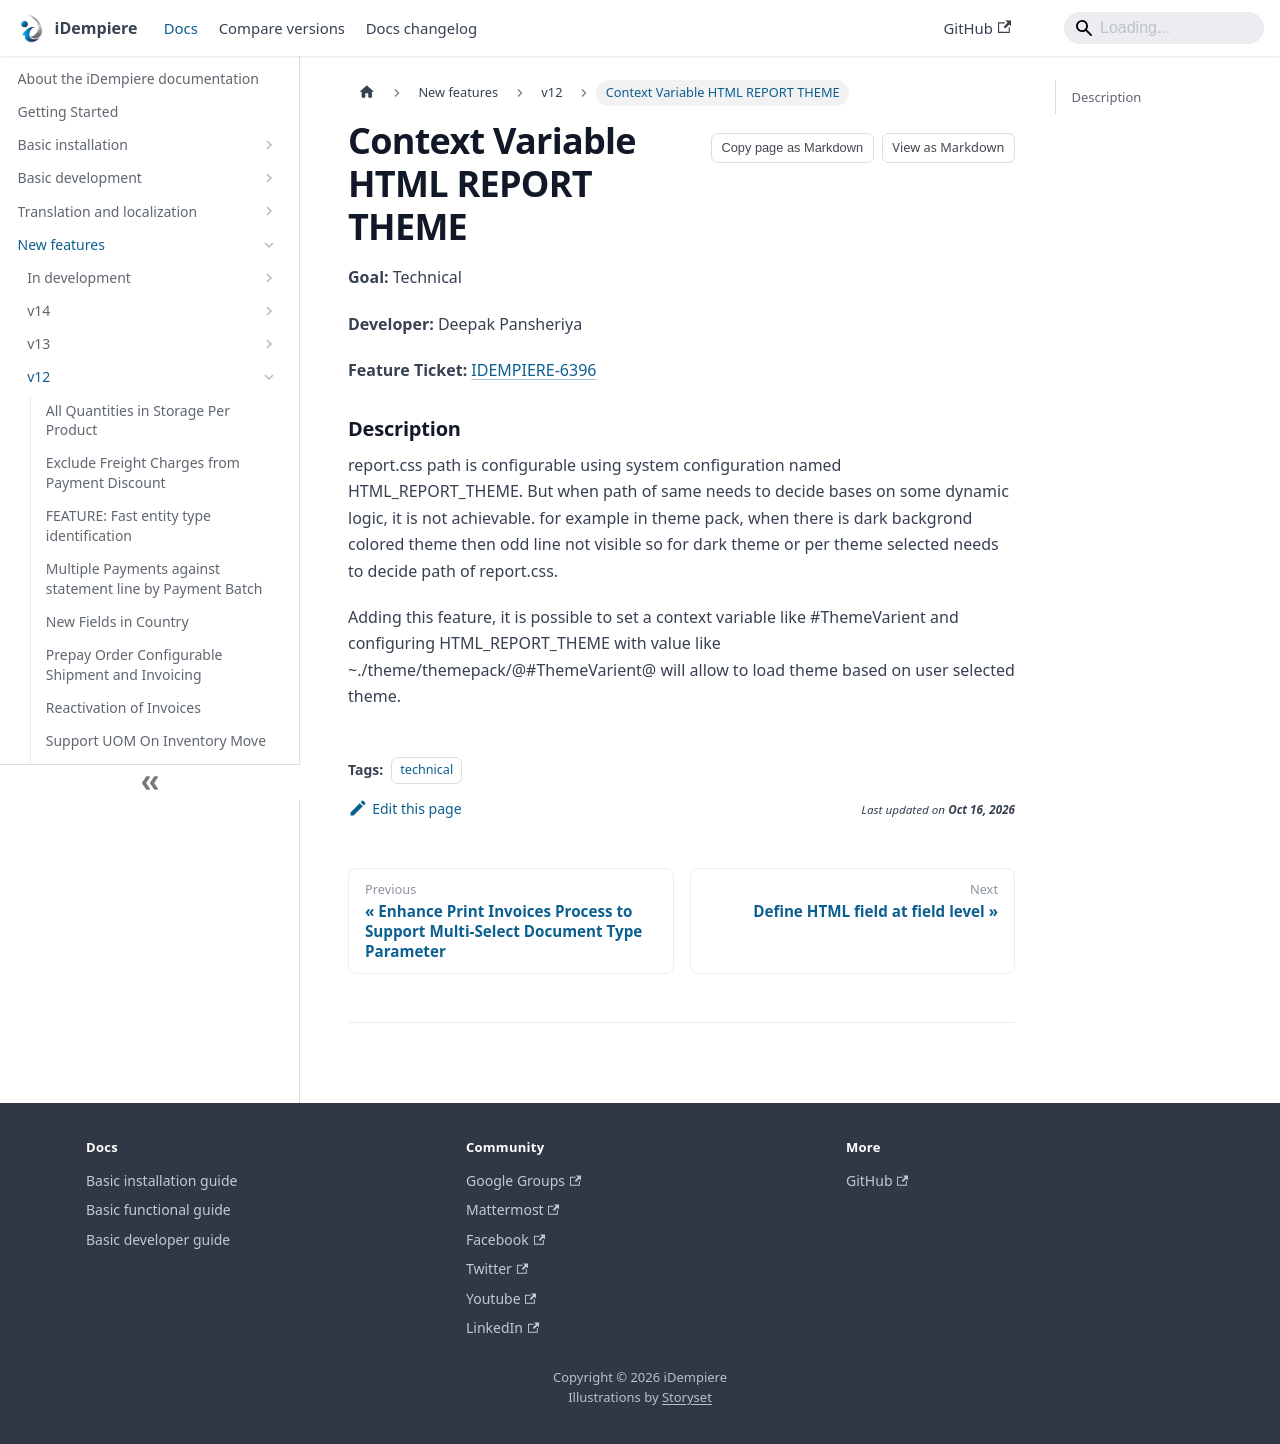

repository: idempiere/idempiere.github.io · page: docs/new-features/v12/context-variable-html-report-theme.html · generator: docusaurus

---
sidebar_position: 14
sidebar_label: "Context Variable HTML REPORT THEME"
description: "report.css path is configurable using system configuration named HTMLREPORTTHEME."
tags: [technical]
---
# Context Variable HTML REPORT THEME

**Goal:** Technical

**Developer:** Deepak Pansheriya

**Feature** **Ticket:** [IDEMPIERE-6396](https://idempiere.atlassian.net/browse/IDEMPIERE-6396)

### Description
report.css path is configurable using system configuration named HTML_REPORT_THEME. But when path of same needs to decide bases on some dynamic logic, it is not achievable. for example in theme pack, when there is dark backgrond colored theme then odd line not visible so for dark theme or per theme selected needs to decide path of report.css.

Adding this feature, it is possible to set a context variable like #ThemeVarient and configuring HTML_REPORT_THEME with value like ~./theme/themepack/@#ThemeVarient@ will allow to load theme based on user selected theme.
